Run: headless pygame with SDL's dummy video driver; simulated clock (each Clock.tick advances the game by its frame time, no real sleeping); random seed 0; keys injected as events and as key.get_pressed() state; mouse plan: one left click at the window centre at the start of phase 2, then a move to the lower-right quarter at the start of phase 3.
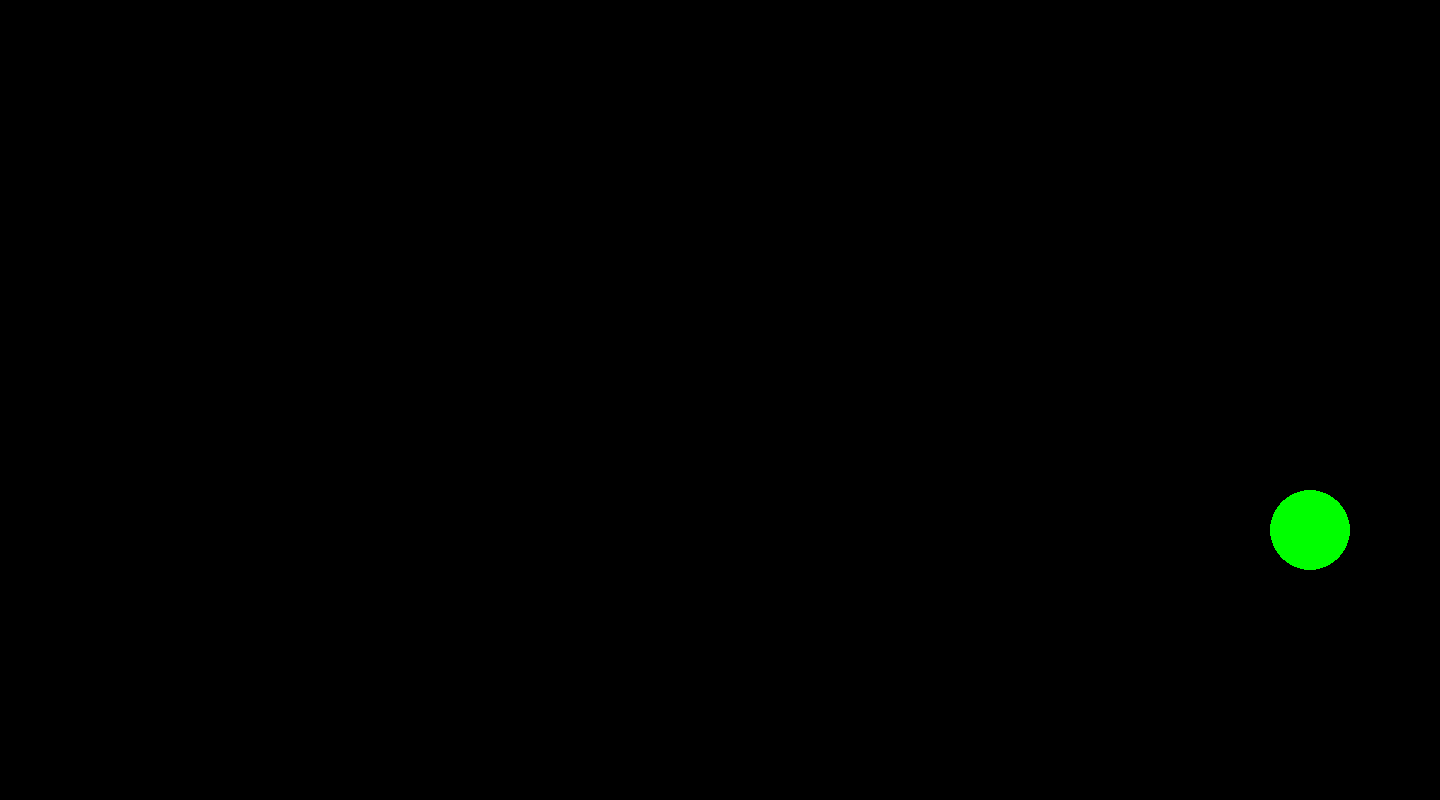
Frame 1 of 4 · flips 1–60 · no input
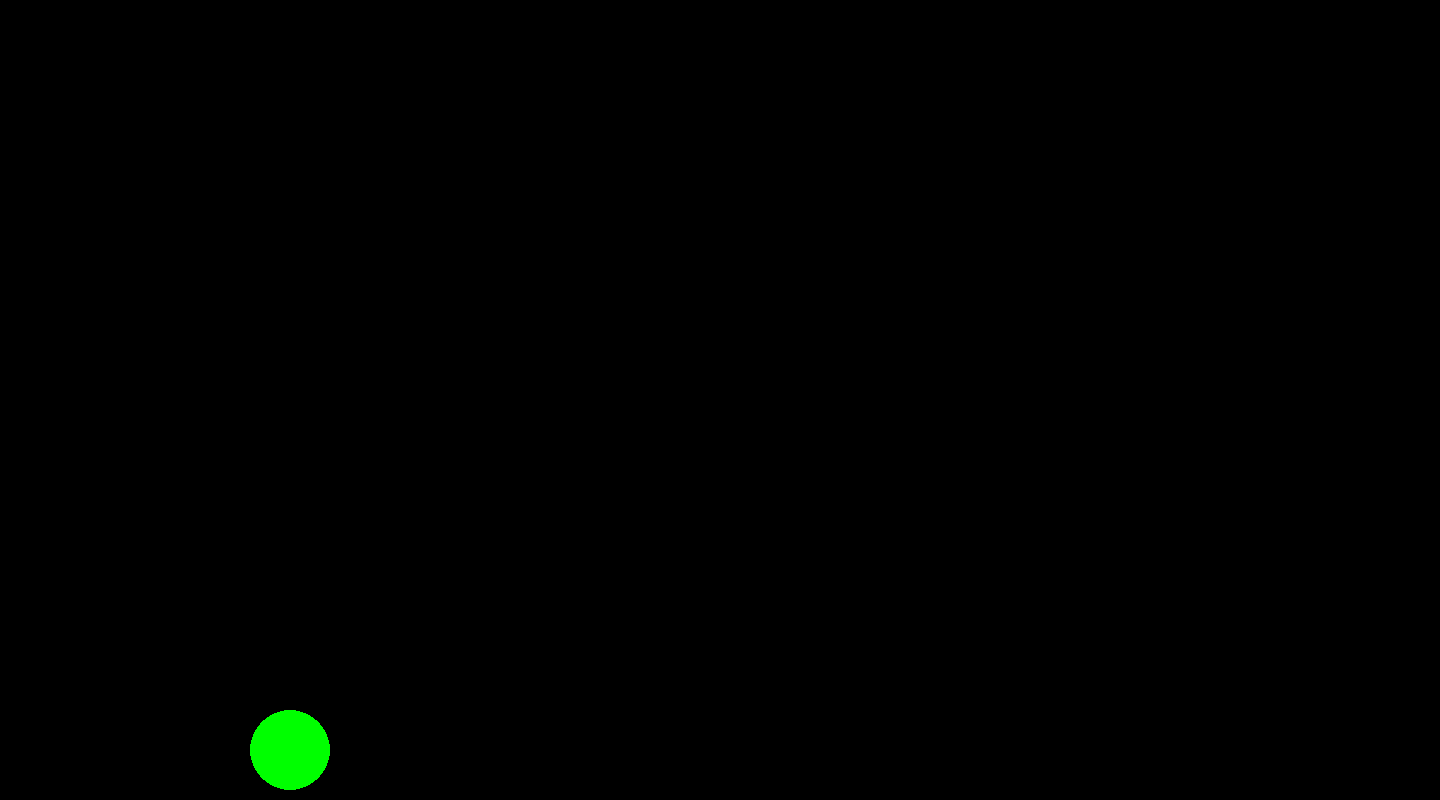
Frame 2 of 4 · flips 61–180 · clicked the window centre · tapped SPACE, RETURN · held RIGHT (→), D
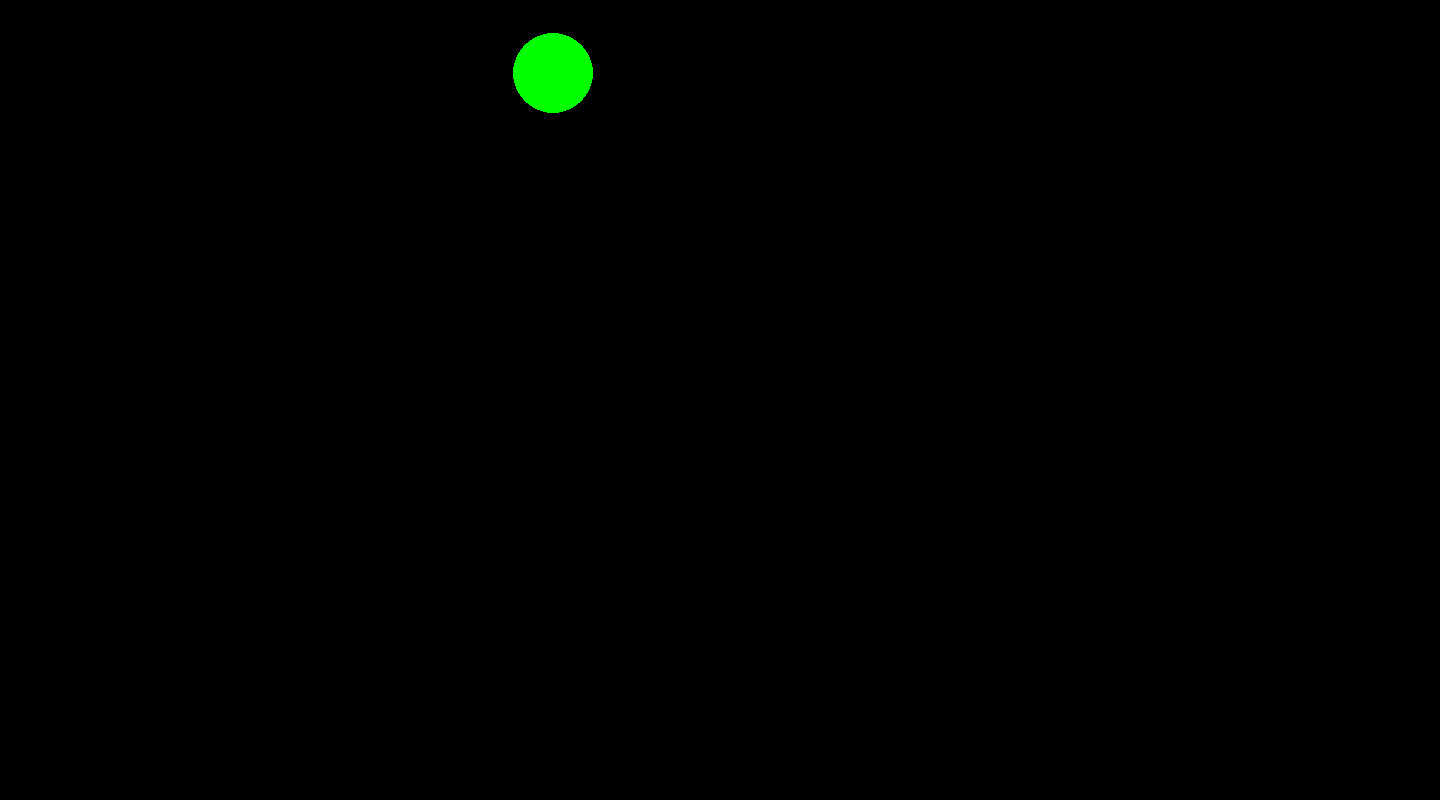
Frame 3 of 4 · flips 181–300 · moved the mouse to the lower-right quarter · held DOWN (↓), S
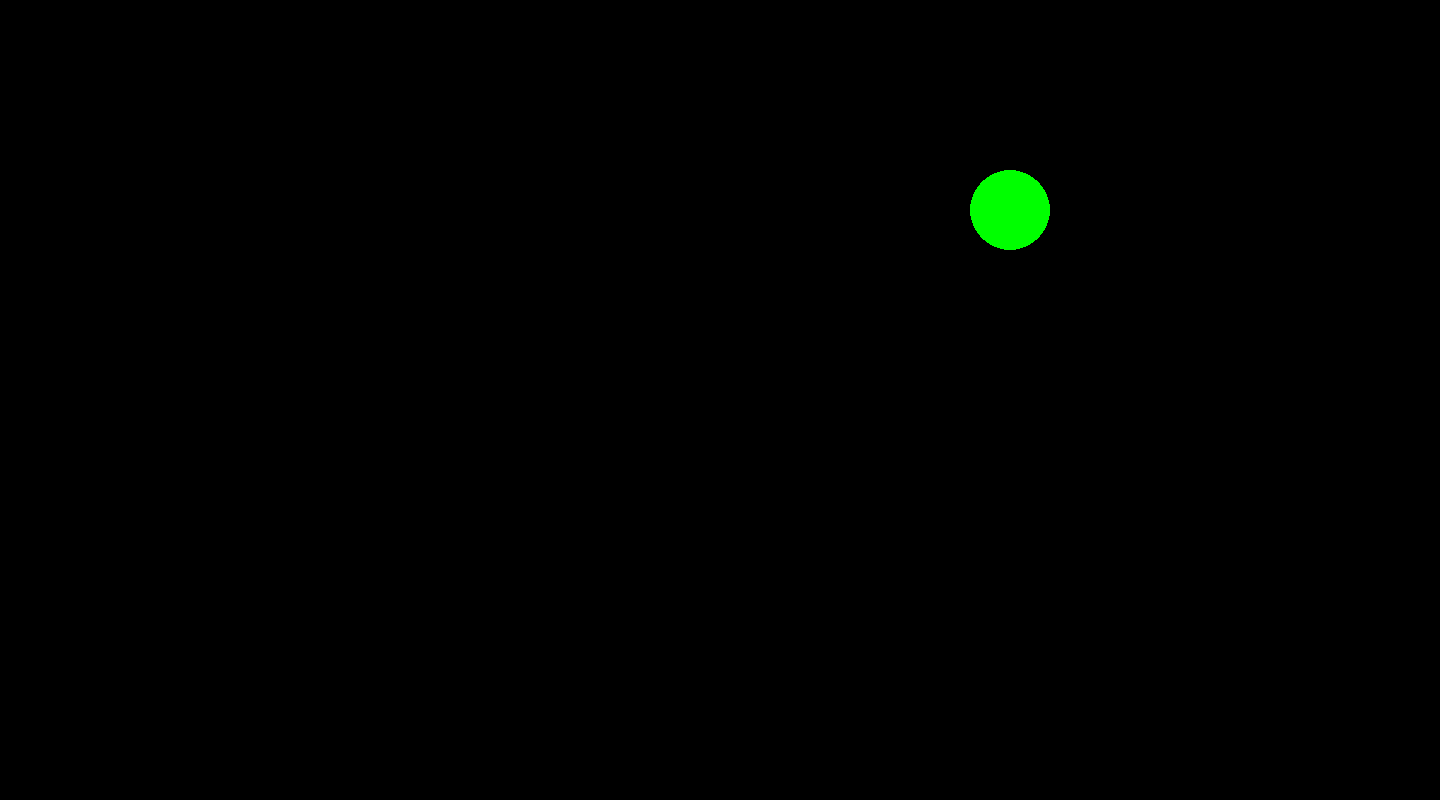
Frame 4 of 4 · flips 301–420 · held LEFT (←), A, UP (↑), W

The pygame program that drew these frames:

import pygame
import sys
global multiplier
def check_events():
	for event in pygame.event.get():
		if event.type == pygame.QUIT:
			sys.exit()
		if event.type == pygame.KEYDOWN:
			check_keydown_events(event)
		if event.type == pygame.KEYUP:
			check_keyup_events(event)
		if event.type == pygame.MOUSEBUTTONDOWN:
			check_mouse_events(event)
def check_keydown_events(event):
	global multiplier
	if event.key == pygame.K_q:
		sys.exit()
	if event.key == pygame.K_DOWN:
		multiplier /= 1.5
	if event.key == pygame.K_UP:
		multiplier *= 1.5
def check_keyup_events(event):
	return
def check_mouse_events(event):
	return
def draw_ball(screen, count):
	if (720+count[0]%2720 <= 1400):
		x = 720+count[0]%2720
	elif (720+count[0]%2720 <= 1400+1360):
		x = 1400-count[0]%2720+680
	else:
		x = count[0]%2720-680-1360
	if (400+count[0]%1440 <= 760):
		y = 400+count[0]%1440
	elif (400+count[0]%1440 <= 760+720):
		y = 760-count[0]%1440+360
	else:
		y = count[0]%1440-360-720
	screen.fill((0,0,0))
	pygame.draw.circle(screen, (0,255,0), [x,y], 40, 0)
	global multiplier
	count[0] += 10*multiplier
def run_game():
	pygame.init()
	screen = pygame.display.set_mode((1440,800))
	pygame.display.set_caption("Ball")
	count = [0]
	global multiplier
	multiplier = 1
	while True:
		check_events()
		draw_ball(screen, count)
		pygame.display.flip()
run_game()
